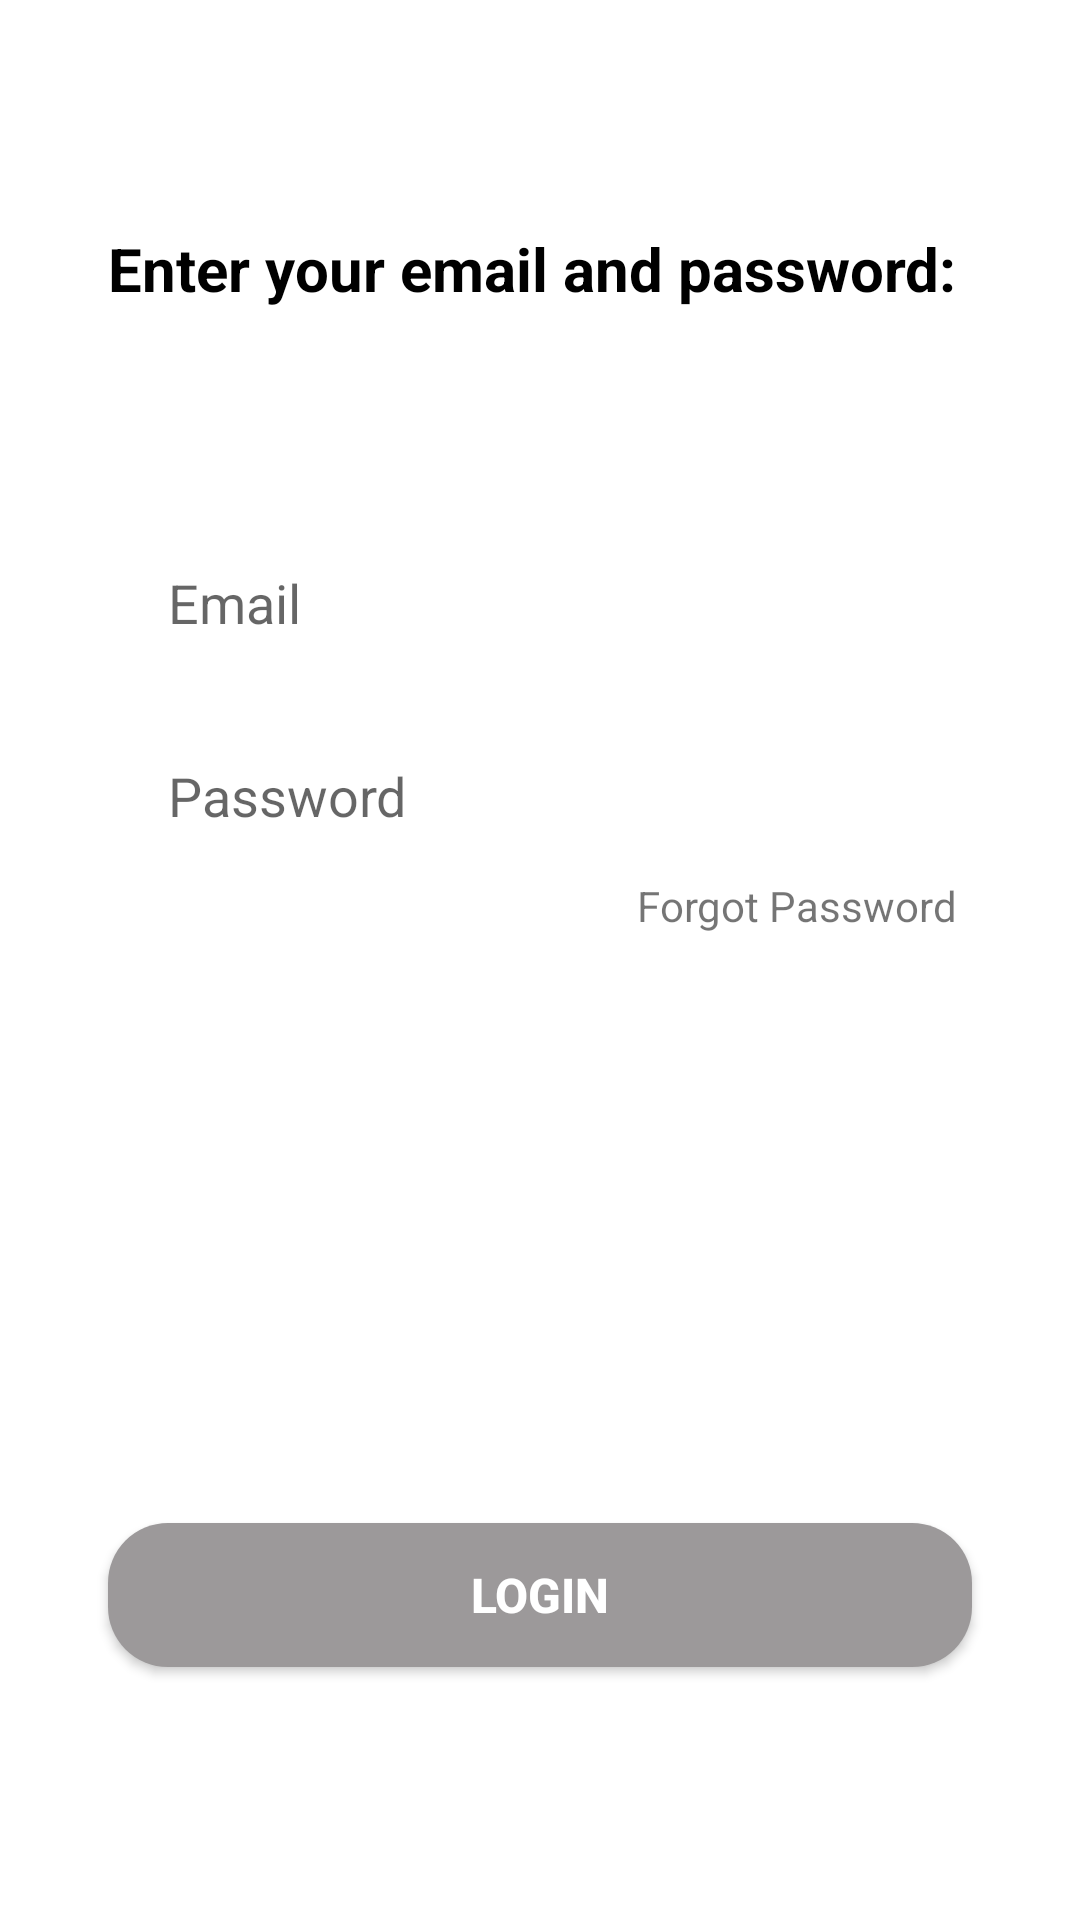

This screen was rendered from an Android layout file. Write that file and the resources it references.
<!-- AndroidManifest.xml: application theme Theme.RecipeBook -->
<!-- res/layout/login_tab_fragment.xml -->
<?xml version="1.0" encoding="utf-8"?>
<androidx.constraintlayout.widget.ConstraintLayout xmlns:android="http://schemas.android.com/apk/res/android"
    xmlns:app="http://schemas.android.com/apk/res-auto"
    xmlns:tools="http://schemas.android.com/tools"
    android:layout_width="match_parent"
    android:layout_height="match_parent">

    <TextView
        android:id="@+id/desc_text"
        android:layout_width="wrap_content"
        android:layout_height="wrap_content"
        android:text="Enter your email and password:"
        android:textSize="20dp"
        android:textStyle="bold"
        android:textColor="@color/black"
        app:layout_constraintBottom_toTopOf="@+id/email"
        app:layout_constraintStart_toStartOf="@+id/email"
        app:layout_constraintTop_toTopOf="parent" />

    <EditText
        android:id="@+id/email"
        android:layout_width="0dp"
        android:layout_height="wrap_content"
        android:background="@drawable/edit_text_bg"
        android:hint="Email"
        android:paddingLeft="20dp"
        android:paddingTop="10dp"
        android:paddingBottom="10dp"
        app:layout_constraintBottom_toBottomOf="parent"
        app:layout_constraintEnd_toEndOf="parent"
        app:layout_constraintHorizontal_bias=".5"
        app:layout_constraintStart_toStartOf="parent"
        app:layout_constraintTop_toTopOf="parent"
        app:layout_constraintVertical_bias=".3"
        app:layout_constraintWidth_percent=".8" />

    <EditText
        android:id="@+id/password"
        android:layout_width="0dp"
        android:layout_height="wrap_content"
        android:layout_marginTop="20dp"
        android:background="@drawable/edit_text_bg"
        android:hint="Password"
        android:paddingLeft="20dp"
        android:paddingTop="10dp"
        android:paddingBottom="10dp"
        app:layout_constraintBottom_toBottomOf="parent"
        app:layout_constraintEnd_toEndOf="parent"
        app:layout_constraintHorizontal_bias=".5"
        app:layout_constraintStart_toStartOf="parent"
        app:layout_constraintTop_toBottomOf="@+id/email"
        app:layout_constraintVertical_bias="0"
        app:layout_constraintWidth_percent=".8" />

    <androidx.appcompat.widget.AppCompatButton
        android:id="@+id/login_button"
        android:layout_width="0dp"
        android:layout_height="wrap_content"
        android:background="@drawable/button_bg"
        android:text="Login"
        android:textColor="@color/white"
        android:textSize="16sp"
        android:textStyle="bold"
        app:layout_constraintBottom_toBottomOf="parent"
        app:layout_constraintEnd_toEndOf="parent"

        app:layout_constraintStart_toStartOf="parent"
        app:layout_constraintTop_toBottomOf="@+id/forgot_password"
        app:layout_constraintVertical_bias=".7"
        app:layout_constraintWidth_percent=".8" />

    <TextView
        android:id="@+id/forgot_password"
        android:layout_width="wrap_content"
        android:layout_height="wrap_content"
        android:layout_marginTop="5dp"
        android:layout_marginRight="5dp"
        android:text="Forgot Password"
        app:layout_constraintBottom_toBottomOf="parent"
        app:layout_constraintEnd_toEndOf="@+id/password"
        app:layout_constraintHorizontal_bias="1"
        app:layout_constraintStart_toStartOf="parent"
        app:layout_constraintTop_toBottomOf="@+id/password"
        app:layout_constraintVertical_bias="0" />

</androidx.constraintlayout.widget.ConstraintLayout>
<!-- resources referenced by this layout -->
<resources>
  <color name="black">#FF000000</color>
  <color name="white">#FFFFFFFF</color>
  <!-- drawable button_bg (drawable) -->
  <?xml version="1.0" encoding="utf-8"?>
  <shape xmlns:android="http://schemas.android.com/apk/res/android">
  
      <corners android:radius="20dp" />
  
  
      <solid android:color="@color/grey" />
  
  </shape>
  <style name="Theme.RecipeBook" parent="Theme.MaterialComponents.DayNight.DarkActionBar">
          
          <item name="colorPrimary">@color/red</item>
          <item name="colorPrimaryVariant">@color/darkgray</item>
          <item name="colorOnPrimary">@color/white</item>
          
          <item name="colorSecondary">@color/teal_200</item>
          <item name="colorSecondaryVariant">@color/teal_700</item>
          <item name="colorOnSecondary">@color/black</item>
          
          <item name="android:statusBarColor">?attr/colorPrimaryVariant</item>
          
          <item name="windowActionBar">false</item>
          <item name="windowNoTitle">true</item>
          
      </style>
  <color name="grey">#9C999A</color>
  <color name="red">#FF0000</color>
  <color name="darkgray">#222222</color>
  <color name="teal_200">#FF03DAC5</color>
  <color name="teal_700">#FF018786</color>
</resources>
